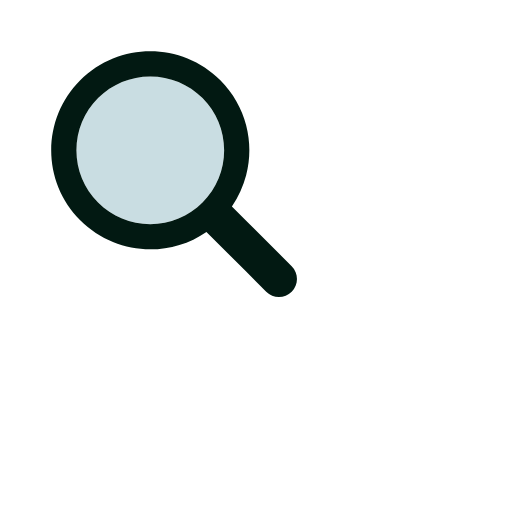
t = 0.00 s
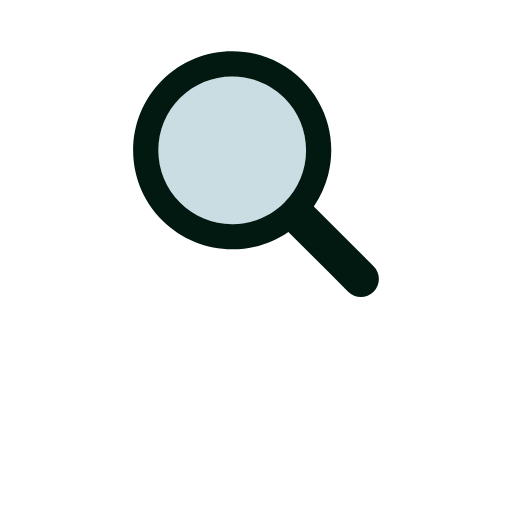
t = 0.17 s
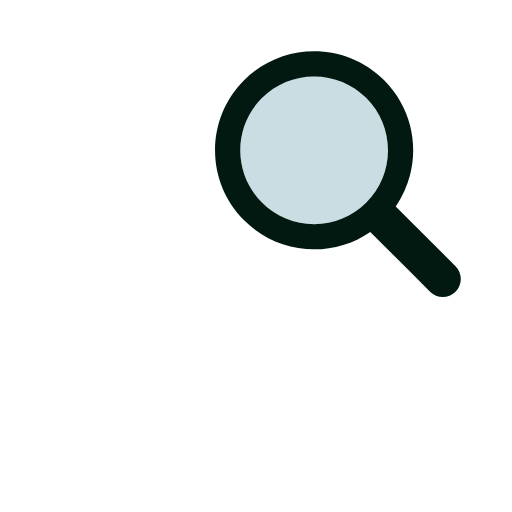
t = 0.33 s
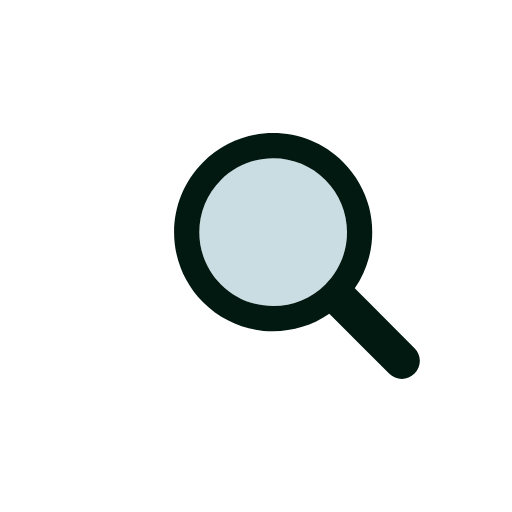
t = 0.50 s
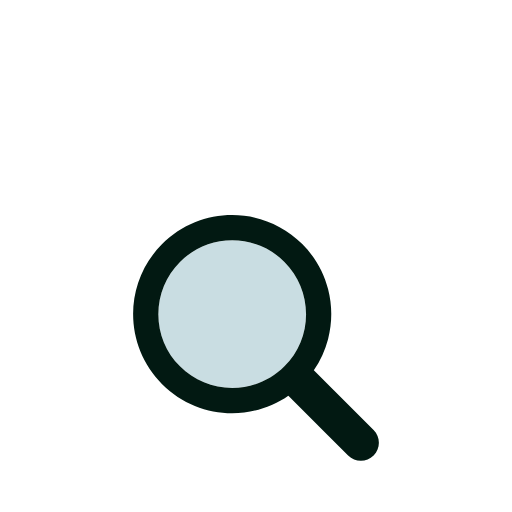
t = 0.66 s
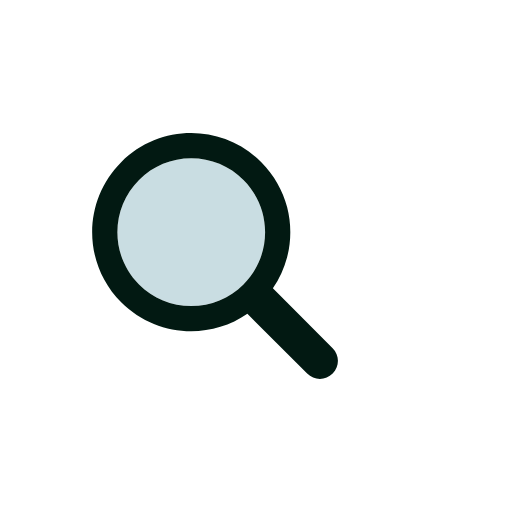
t = 0.83 s

The animated SVG that drew these frames (rendered in a browser with its animation timeline set to each time). Animation: 1 SMIL element (animateTransform=1); one cycle of 1.00 s, repeats indefinitely.

<svg width="200px"  height="200px"  xmlns="http://www.w3.org/2000/svg" viewBox="0 0 100 100" preserveAspectRatio="xMidYMid" class="lds-magnify" style="background: rgba(0, 0, 0, 0) none repeat scroll 0% 0%;"><g transform="translate(50,50)"><g ng-attr-transform="scale({{config.scale}})" transform="scale(0.8)"><g transform="translate(-50,-50)"><g><animateTransform attributeName="transform" type="translate" calcMode="linear" values="-20 -20;20 -20;0 20;-20 -20" keyTimes="0;0.33;0.66;1" dur="1s" begin="0s" repeatCount="indefinite"></animateTransform><path ng-attr-fill="{{config.glass}}" d="M44.19,26.158c-4.817,0-9.345,1.876-12.751,5.282c-3.406,3.406-5.282,7.934-5.282,12.751 c0,4.817,1.876,9.345,5.282,12.751c3.406,3.406,7.934,5.282,12.751,5.282s9.345-1.876,12.751-5.282 c3.406-3.406,5.282-7.934,5.282-12.751c0-4.817-1.876-9.345-5.282-12.751C53.536,28.033,49.007,26.158,44.19,26.158z" fill="#c9dde2"></path><path ng-attr-fill="{{config.frame}}" d="M78.712,72.492L67.593,61.373l-3.475-3.475c1.621-2.352,2.779-4.926,3.475-7.596c1.044-4.008,1.044-8.23,0-12.238 c-1.048-4.022-3.146-7.827-6.297-10.979C56.572,22.362,50.381,20,44.19,20C38,20,31.809,22.362,27.085,27.085 c-9.447,9.447-9.447,24.763,0,34.21C31.809,66.019,38,68.381,44.19,68.381c4.798,0,9.593-1.425,13.708-4.262l9.695,9.695 l4.899,4.899C73.351,79.571,74.476,80,75.602,80s2.251-0.429,3.11-1.288C80.429,76.994,80.429,74.209,78.712,72.492z M56.942,56.942 c-3.406,3.406-7.934,5.282-12.751,5.282s-9.345-1.876-12.751-5.282c-3.406-3.406-5.282-7.934-5.282-12.751 c0-4.817,1.876-9.345,5.282-12.751c3.406-3.406,7.934-5.282,12.751-5.282c4.817,0,9.345,1.876,12.751,5.282 c3.406,3.406,5.282,7.934,5.282,12.751C62.223,49.007,60.347,53.536,56.942,56.942z" fill="#021912"></path></g></g></g></g></svg>
